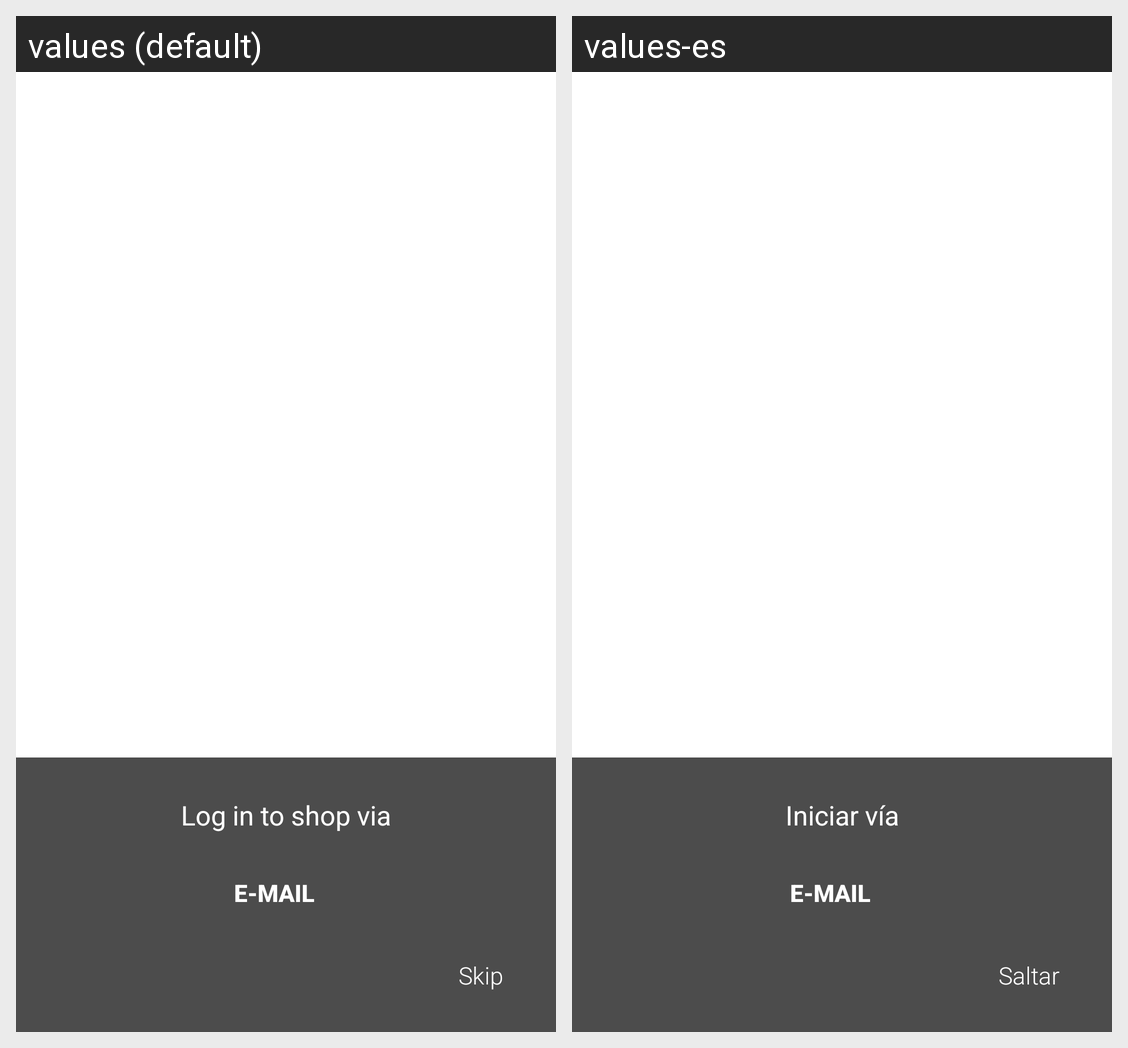

The same Android screen rendered under two of its app's locales, left to right. List the strings drawn on it with the default value and each locale's translation.
Android screen res/layout/dialog_login.xml rendered under 2 locales, left to right: values (default), values-es. Device: Nexus 5 (rendered at 1080×1920; each locale shown at half size, 540×960, under a caption strip naming it); theme MaterialTheme.
Strings drawn on this screen, with the default value and each locale's value (text and hints the layout hard-codes, and strings that could not be matched under every locale, appear in the picture but are not listed):

Log_in_to_shop_via
  values: Log in to shop via
  values-es: Iniciar vía

E_MAIL
  values: E-MAIL
  values-es: E-MAIL

Skip
  values: Skip
  values-es: Saltar
